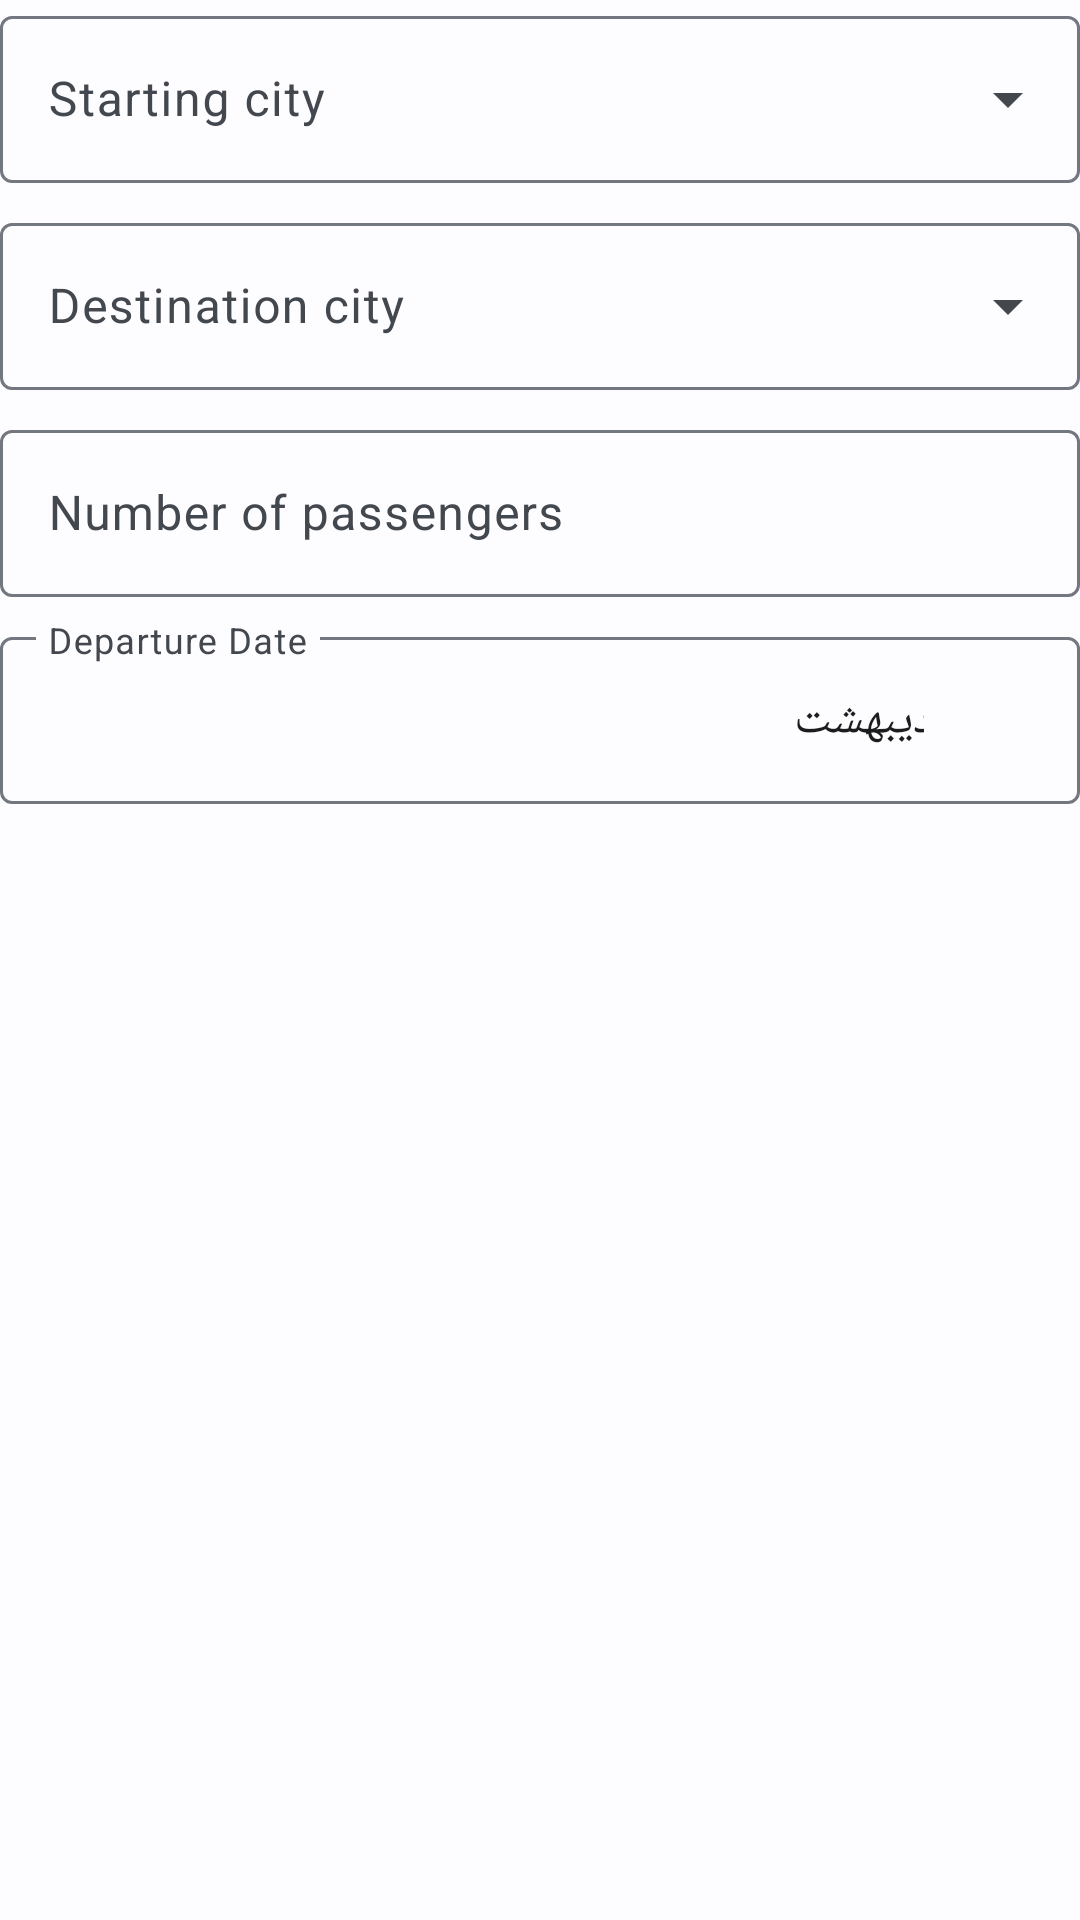

This screen was rendered from an Android layout file. Write that file and the resources it references.
<!-- AndroidManifest.xml: application theme Theme.MyApplication -->
<!-- res/layout/flight_fragment_ticket_search.xml -->
<?xml version="1.0" encoding="utf-8"?>
<androidx.constraintlayout.widget.ConstraintLayout xmlns:android="http://schemas.android.com/apk/res/android"
    xmlns:app="http://schemas.android.com/apk/res-auto"
    xmlns:tools="http://schemas.android.com/tools"
    android:layout_width="match_parent"
    android:layout_height="match_parent"
    tools:context=".ui.bus.BusTicketSearchFragment">


    <com.google.android.material.textfield.TextInputLayout
        android:id="@+id/textInputLayout"
        style="@style/Widget.Material3.TextInputLayout.OutlinedBox.ExposedDropdownMenu"
        android:layout_width="match_parent"
        android:layout_height="wrap_content"
        app:layout_constraintTop_toTopOf="parent">

        <com.google.android.material.textfield.MaterialAutoCompleteTextView
            android:layout_width="match_parent"
            android:layout_height="wrap_content"
            android:hint="@string/starting_city" />
    </com.google.android.material.textfield.TextInputLayout>

    <com.google.android.material.textfield.TextInputLayout
        android:id="@+id/textInputLayout2"
        style="@style/Widget.Material3.TextInputLayout.OutlinedBox.ExposedDropdownMenu"
        android:layout_width="match_parent"
        android:layout_height="wrap_content"
        android:layout_marginTop="8dp"
        app:layout_constraintTop_toBottomOf="@+id/textInputLayout">

        <com.google.android.material.textfield.MaterialAutoCompleteTextView
            android:layout_width="match_parent"
            android:layout_height="wrap_content"
            android:hint="@string/destination_city" />
    </com.google.android.material.textfield.TextInputLayout>

    <com.google.android.material.textfield.TextInputLayout
        android:id="@+id/textInputLayout5"
        android:layout_width="match_parent"
        android:layout_height="wrap_content"
        android:layout_marginTop="8dp"
        app:layout_constraintTop_toBottomOf="@+id/textInputLayout2">

        <com.google.android.material.textfield.TextInputEditText
            android:layout_width="match_parent"
            android:layout_height="wrap_content"
            android:hint="@string/number_of_passengers" />
    </com.google.android.material.textfield.TextInputLayout>

    <com.google.android.material.textfield.TextInputLayout
        android:id="@+id/birthdate_input_layout"
        android:layout_width="match_parent"
        android:layout_height="wrap_content"
        android:layout_marginTop="8dp"
        app:endIconDrawable="@drawable/baseline_calendar_month_24"
        app:endIconMode="custom"
        app:endIconTint="?attr/colorTertiary"
        app:errorEnabled="true"
        app:layout_constraintStart_toStartOf="parent"
        app:layout_constraintTop_toBottomOf="@+id/textInputLayout5">

        <com.google.android.material.textfield.TextInputEditText
            android:layout_width="match_parent"
            android:layout_height="match_parent"
            android:hint="@string/departure_date"
            android:text="16 اردیبهشت" />
    </com.google.android.material.textfield.TextInputLayout>

</androidx.constraintlayout.widget.ConstraintLayout>
<!-- resources referenced by this layout -->
<resources>
  <string name="departure_date">Departure Date</string>
  <string name="destination_city">Destination city</string>
  <string name="number_of_passengers">Number of passengers</string>
  <string name="starting_city">Starting city</string>
  <style name="Theme.MyApplication" parent="Base.Theme.MyApplication" />
  <color name="md_theme_light_primary">#1360A5</color>
  <color name="md_theme_light_onPrimary">#FFFFFF</color>
  <color name="md_theme_light_primaryContainer">#D3E4FF</color>
  <color name="md_theme_light_onPrimaryContainer">#001C38</color>
  <color name="md_theme_light_secondary">#545F70</color>
  <color name="md_theme_light_onSecondary">#FFFFFF</color>
  <color name="md_theme_light_secondaryContainer">#D7E3F8</color>
  <color name="md_theme_light_onSecondaryContainer">#101C2B</color>
  <color name="md_theme_light_tertiary">#6C5677</color>
  <color name="md_theme_light_onTertiary">#FFFFFF</color>
  <color name="md_theme_light_tertiaryContainer">#F4D9FF</color>
  <color name="md_theme_light_onTertiaryContainer">#261431</color>
  <color name="md_theme_light_error">#BA1A1A</color>
  <color name="md_theme_light_errorContainer">#FFDAD6</color>
  <color name="md_theme_light_onError">#FFFFFF</color>
  <color name="md_theme_light_onErrorContainer">#410002</color>
  <color name="md_theme_light_background">#FDFCFF</color>
  <color name="md_theme_light_onBackground">#1A1C1E</color>
  <color name="md_theme_light_surface">#FDFCFF</color>
  <color name="md_theme_light_onSurface">#1A1C1E</color>
  <color name="md_theme_light_surfaceVariant">#DFE2EB</color>
  <color name="md_theme_light_onSurfaceVariant">#43474E</color>
  <color name="md_theme_light_outline">#73777F</color>
  <color name="md_theme_light_inverseOnSurface">#F1F0F4</color>
  <color name="md_theme_light_inverseSurface">#2F3033</color>
  <color name="md_theme_light_inversePrimary">#A2C9FF</color>
</resources>
